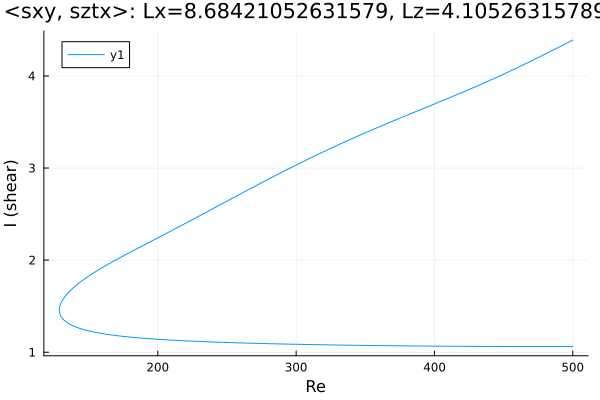

Source data for this figure (header and first rows):
Re, shear
500.0, 4.39
499.1, 4.383
497.7, 4.372
496.3, 4.361
494.9, 4.35
493.4, 4.339
492, 4.329
490.6, 4.318
489.2, 4.307
487.8, 4.296
486.4, 4.286
485, 4.275
483.5, 4.264
482.1, 4.253
480.7, 4.243
479.3, 4.232
477.9, 4.222
476.5, 4.211
475.1, 4.2
473.6, 4.19
472.2, 4.179
470.8, 4.169
469.4, 4.159
468, 4.148
466.6, 4.138
465.2, 4.128
463.7, 4.117
462.3, 4.107
460.9, 4.097
459.5, 4.087
458.1, 4.077
456.7, 4.067
455.3, 4.057
453.8, 4.047
452.4, 4.037
451, 4.027
449.6, 4.017
448.2, 4.007
446.8, 3.997
445.4, 3.988
443.9, 3.978
442.5, 3.968
441.1, 3.959
439.7, 3.949
438.3, 3.94
436.9, 3.93
435.5, 3.921
434, 3.912
432.6, 3.902
431.2, 3.893
429.8, 3.884
428.4, 3.875
427, 3.865
425.6, 3.856
425.2, 3.854
423.8, 3.845
422.4, 3.836
420.9, 3.827
419.5, 3.818
418.1, 3.809
... 531 more rows
